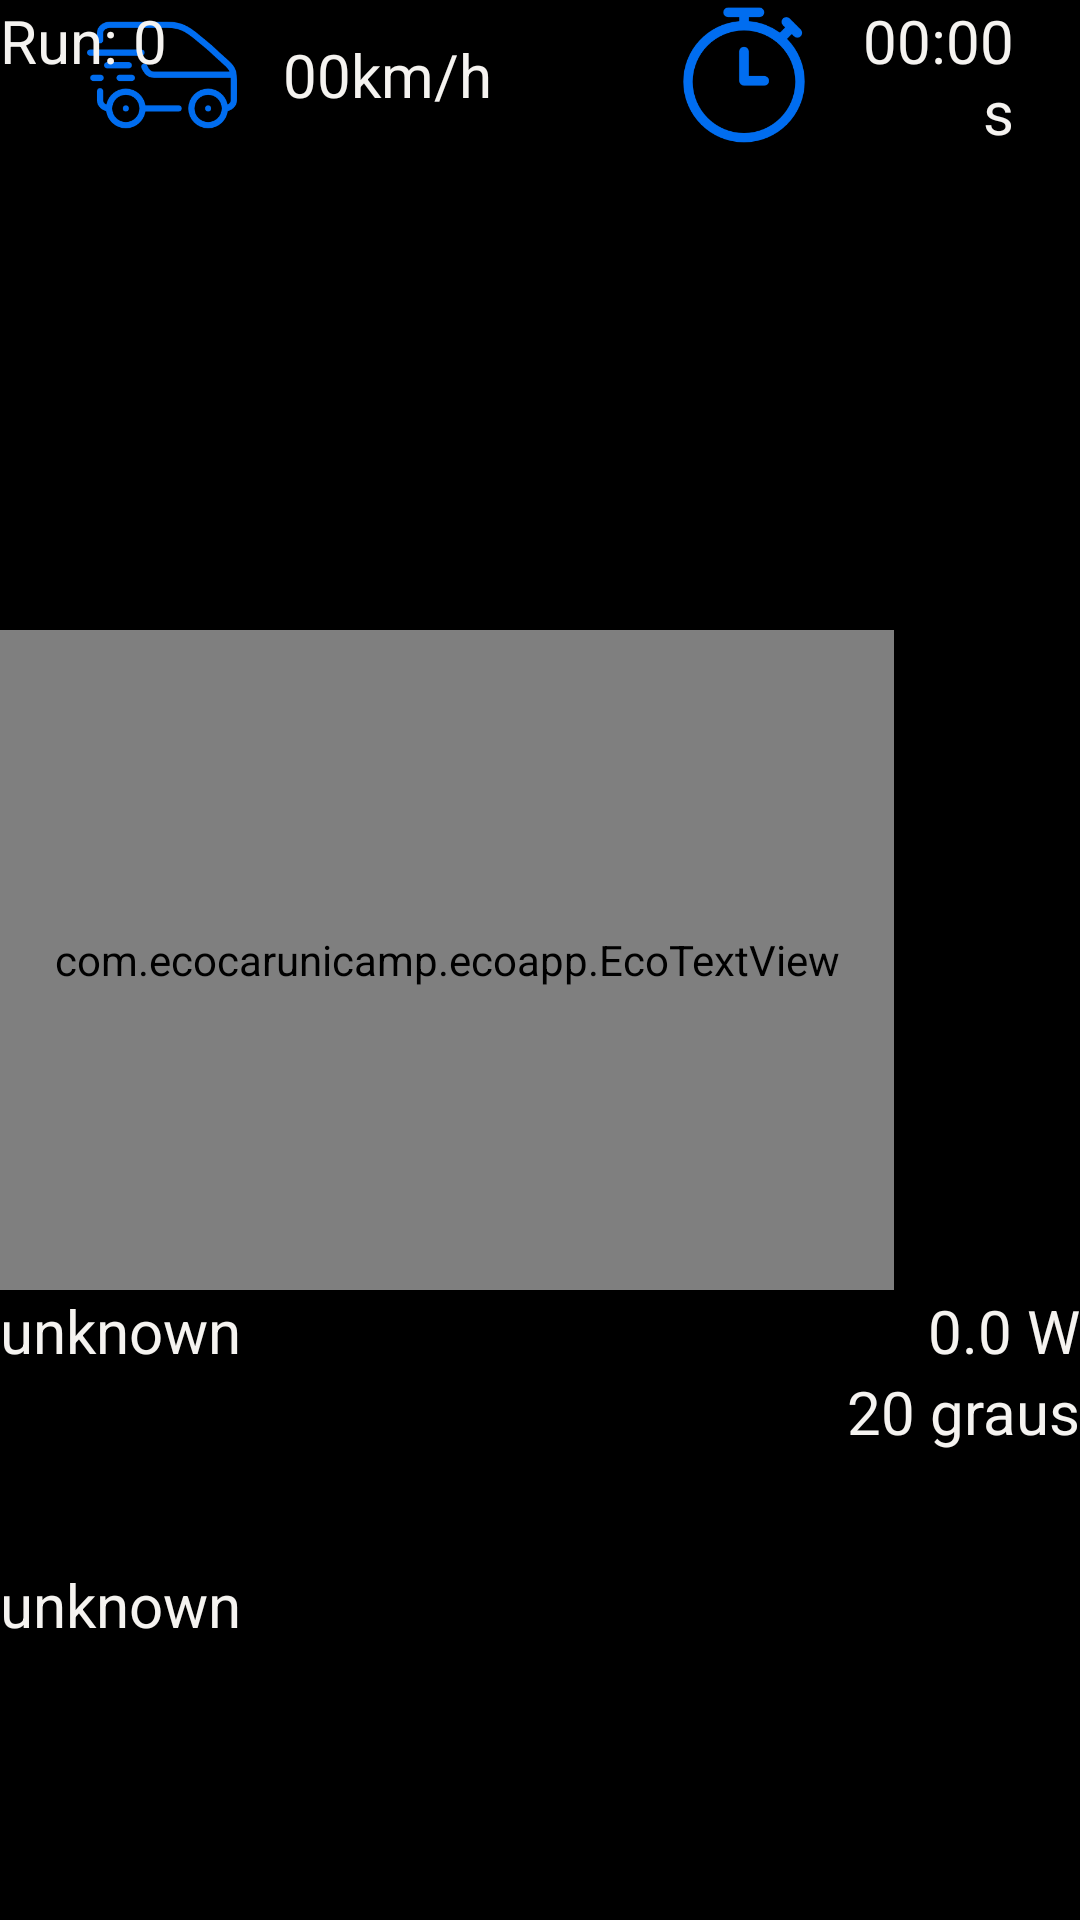

This screen was rendered from an Android layout file. Write that file and the resources it references.
<!-- AndroidManifest.xml: application theme AppTheme -->
<!-- res/layout/activity_main.xml -->
<?xml version="1.0" encoding="utf-8"?>
<FrameLayout xmlns:android="http://schemas.android.com/apk/res/android"
    android:layout_width="match_parent"
    android:layout_height="match_parent"
    android:orientation="horizontal"
    android:background="@color/colorBlack"
    android:id="@+id/mainScreen"
    android:weightSum="1">


    <RelativeLayout
        android:layout_width="match_parent"
        android:layout_height="match_parent">

        <RelativeLayout
            android:layout_width="115dp"
            android:layout_height="50dp"
            android:weightSum="1"
            android:id="@+id/relativeLayout"
            android:layout_alignParentTop="true"
            android:layout_alignParentEnd="true"
            android:layout_marginEnd="22dp">

            <ImageView
                android:layout_width="50dp"
                android:layout_height="match_parent"
                android:id="@+id/imageView2"
                android:background="@drawable/timer"
                android:layout_weight="0.19"
                android:layout_alignWithParentIfMissing="false"
                android:layout_alignParentLeft="false"
                android:layout_alignParentTop="false"
                android:layout_alignParentBottom="false"
                android:layout_alignParentEnd="false" />

            <TextView
                    android:id="@+id/txtTempo"
                    android:textColor="@color/colorText"
                    android:layout_width="fill_parent"
                    android:layout_height="wrap_content"
                    android:text="00:00 s"
                    android:textSize="20dip"
                android:layout_gravity="center"
                android:layout_alignWithParentIfMissing="false"
                android:gravity="right"
                android:layout_centerVertical="true"
                android:layout_toEndOf="@+id/imageView2">
                </TextView>

        </RelativeLayout>

        <RelativeLayout
            android:orientation="vertical"
            android:layout_width="match_parent"
            android:layout_height="220dp"
            android:weightSum="1"
            android:layout_gravity="left|center_vertical"
            android:id="@+id/relativeLayout3"
            android:layout_centerVertical="true"
            android:layout_alignParentStart="false">

            <ImageView
                android:layout_width="80dp"
                android:layout_height="80dp"
                android:id="@+id/speedometerImage"
                android:background="@drawable/speedgreen"
                android:adjustViewBounds="false"
                android:layout_centerVertical="true" />

            <com.example.ecoapp.EcoTextView
                android:id="@+id/txtVelocidade"
                android:textColor="@color/colorText"
                android:layout_width="300dp"
                android:layout_height="fill_parent"
                android:text="99"
                android:textSize="250dp"
                android:layout_gravity="center"
                android:layout_marginEnd="62dp"
                android:layout_alignParentEnd="true"
                android:gravity="right"
                android:layout_alignParentTop="false">

            </com.example.ecoapp.EcoTextView>

        </RelativeLayout>

        <RelativeLayout
            android:orientation="vertical"
            android:layout_width="match_parent"
            android:layout_gravity="bottom"
            android:layout_height="wrap_content"
            android:id="@+id/linearLayout2"
            android:layout_alignParentBottom="true"
            android:layout_alignParentStart="true"
            android:layout_below="@+id/relativeLayout3">

            <TextView
                    android:id="@+id/txtLongitude"
                    android:textColor="@color/colorText"
                    android:layout_width="wrap_content"
                    android:layout_height="wrap_content"
                    android:text="unknown"
                    android:textSize="20dip"
                android:layout_alignParentLeft="true"
                android:layout_marginLeft="0dp"
                android:layout_alignParentTop="true"
                android:layout_marginTop="0dp">
                </TextView>

            <TextView
                android:id="@+id/txtPotencia"
                android:textColor="@color/colorText"
                android:layout_width="wrap_content"
                android:layout_height="wrap_content"
                android:text="0.0 W"
                android:textSize="20dip"
                android:layout_gravity="center_horizontal|top"
                android:gravity="left"
                android:layout_alignParentTop="true"
                android:layout_alignParentEnd="true">
            </TextView>

            <TextView
                android:id="@+id/txtLatitude"
                android:layout_width="wrap_content"
                android:layout_height="wrap_content"
                android:textColor="@color/colorText"
                android:text="unknown"
                android:textSize="20dip"
                android:layout_centerVertical="true"
                android:layout_alignParentStart="true">
            </TextView>

            <TextView
                    android:id="@+id/txtAngle"
                    android:textColor="@color/colorText"
                    android:layout_width="wrap_content"
                    android:layout_height="wrap_content"
                    android:text="20 graus"
                    android:textSize="20dp"
                android:gravity="center"
                android:layout_below="@+id/txtPotencia"
                android:layout_alignEnd="@+id/txtPotencia">
                </TextView>


        </RelativeLayout>

        <RelativeLayout
            android:layout_width="150dp"
            android:layout_height="50dp"
            android:id="@+id/relativeLayout2"
            android:layout_alignParentTop="true"
            android:layout_toStartOf="@+id/relativeLayout4"
            android:layout_marginEnd="41dp">

            <ImageView
                android:layout_width="50dp"
                android:layout_height="50dp"
                android:id="@+id/imageView4"
                android:background="@drawable/energia"
                android:layout_alignParentTop="true"
                android:layout_alignParentStart="true" />

            <TextView
                    android:id="@+id/txtEnergia"
                    android:textColor="@color/colorText"
                    android:layout_width="fill_parent"
                    android:layout_height="wrap_content"
                android:textSize="20dip"
                android:layout_centerVertical="true"
                android:layout_toEndOf="@+id/imageView4"
                android:gravity="left"
                android:text="0J">
                </TextView>

        </RelativeLayout>

        <RelativeLayout
            android:layout_width="150dp"
            android:layout_height="50dp"
            android:layout_alignParentTop="true"
            android:layout_toStartOf="@+id/relativeLayout"
            android:layout_marginEnd="44dp"
            android:id="@+id/relativeLayout4">

            <ImageView
                android:layout_width="50dp"
                android:layout_height="50dp"
                android:id="@+id/imageView3"
                android:background="@drawable/meanspeed"
                android:layout_alignParentTop="true"
                android:layout_alignParentStart="true" />

            <TextView
                    android:id="@+id/txtVelocidadeGps"
                    android:textColor="@color/colorText"
                    android:layout_width="fill_parent"
                    android:layout_height="wrap_content"
                    android:text="00km/h"
                    android:textSize="20dip"

                android:layout_gravity="center_horizontal|bottom"
                android:layout_centerVertical="true"
                android:layout_toEndOf="@+id/imageView3"
                android:gravity="center">
                </TextView>

        </RelativeLayout>

        <TextView
            android:id="@+id/txtRunNumber"
            android:textColor="@color/colorText"
            android:layout_width="wrap_content"



            android:layout_height="wrap_content"
            android:text="Run: 0"
            android:textSize="20dip"
            android:layout_alignParentStart="true"
            android:editable="true"
            android:layout_alignParentTop="true">
        </TextView>

        <Button
            android:layout_width="60dp"
            android:layout_height="60dp"
            android:id="@+id/buttonStart"
            android:background="@drawable/startflaggreen"
            android:textColor="#ce2323"
            android:longClickable="true"
            android:layout_below="@+id/relativeLayout2"
            android:layout_toStartOf="@+id/relativeLayout2" />

    </RelativeLayout>


</FrameLayout>
<!-- resources referenced by this layout -->
<resources>
  <color name="colorBlack">#000000</color>
  <color name="colorText">#f5f3f0</color>
  <!-- drawable energia: png bitmap (drawable, 6068 bytes) -->
  <!-- drawable meanspeed: png bitmap (drawable, 5501 bytes) -->
  <!-- drawable speedgreen: png bitmap (drawable, 6606 bytes) -->
  <!-- drawable startflaggreen: png bitmap (drawable, 10823 bytes) -->
  <!-- drawable timer: png bitmap (drawable, 5363 bytes) -->
  <style name="AppTheme" parent="Theme.AppCompat.Light.NoActionBar">
          
          <item name="android:windowActionBar">false</item>
          <item name="colorPrimary">@color/colorPrimary</item>
          <item name="colorPrimaryDark">@color/colorPrimaryDark</item>
          <item name="colorAccent">@color/colorAccent</item>
      </style>
  <color name="colorPrimary">#000000</color>
  <color name="colorPrimaryDark">#000000</color>
  <color name="colorAccent">#ffffff</color>
</resources>
